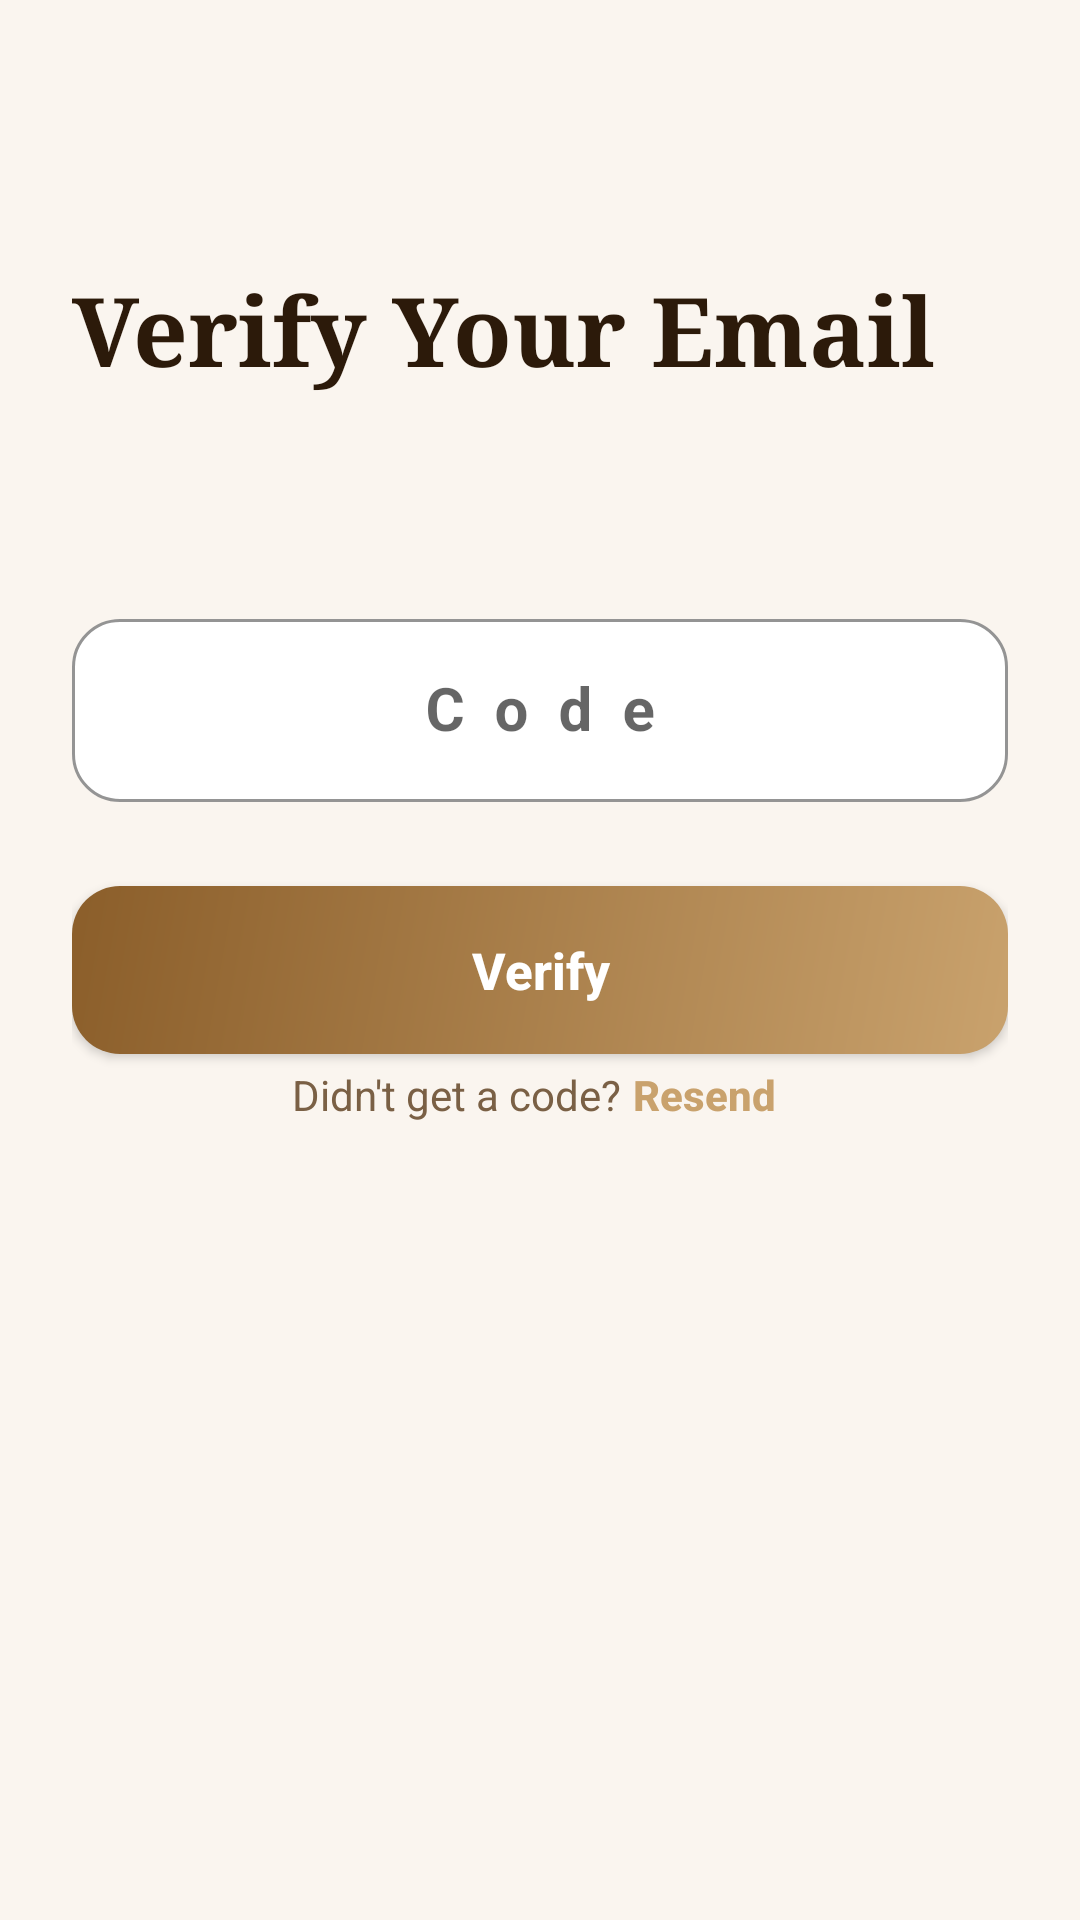

Reconstruct the res/layout file that produces this screen, plus the resources it refers to.
<!-- AndroidManifest.xml: application theme Theme.Lustre -->
<!-- res/layout/activity_otp.xml -->
<?xml version="1.0" encoding="utf-8"?>
<androidx.constraintlayout.widget.ConstraintLayout xmlns:android="http://schemas.android.com/apk/res/android"
    xmlns:app="http://schemas.android.com/apk/res-auto"
    android:layout_width="match_parent"
    android:layout_height="match_parent"
    android:background="@color/cream_bg"
    android:padding="24dp">

    <TextView
        android:id="@+id/tv_title"
        android:layout_width="wrap_content"
        android:layout_height="wrap_content"
        android:layout_marginTop="64dp"
        android:fontFamily="serif"
        android:text="@string/verify_email"
        android:textColor="@color/text_dark"
        android:textSize="32sp"
        android:textStyle="bold"
        app:layout_constraintStart_toStartOf="parent"
        app:layout_constraintTop_toTopOf="parent" />

    <TextView
        android:id="@+id/tv_subtitle"
        android:layout_width="wrap_content"
        android:layout_height="wrap_content"
        android:layout_marginTop="8dp"
        android:fontFamily="sans-serif"
        android:text=""
        android:textColor="@color/text_medium"
        android:textSize="16sp"
        app:layout_constraintStart_toStartOf="parent"
        app:layout_constraintTop_toBottomOf="@id/tv_title" />

    <com.google.android.material.textfield.TextInputLayout
        android:id="@+id/til_otp_code"
        style="@style/Widget.MaterialComponents.TextInputLayout.OutlinedBox"
        android:layout_width="match_parent"
        android:layout_height="wrap_content"
        android:layout_marginTop="40dp"
        android:hint="@string/code"
        app:boxBackgroundColor="@color/white"
        app:boxCornerRadiusBottomEnd="16dp"
        app:boxCornerRadiusBottomStart="16dp"
        app:boxCornerRadiusTopEnd="16dp"
        app:boxCornerRadiusTopStart="16dp"
        app:boxStrokeColor="@color/gold_main"
        app:hintTextColor="@color/gold_main"
        app:layout_constraintTop_toBottomOf="@id/tv_subtitle">

        <com.google.android.material.textfield.TextInputEditText
            android:id="@+id/et_otp_code"
            android:layout_width="match_parent"
            android:layout_height="wrap_content"
            android:gravity="center"
            android:inputType="number"
            android:letterSpacing="0.5"
            android:textColor="@color/text_dark"
            android:textColorHint="@color/text_light"
            android:maxLength="6"
            android:textSize="20sp"
            android:textStyle="bold"
            />
    </com.google.android.material.textfield.TextInputLayout>

    <Button
        android:id="@+id/btn_verify"
        android:layout_width="match_parent"
        android:layout_height="56dp"
        android:layout_marginTop="28dp"
        android:background="@drawable/bg_button_gold"
        android:fontFamily="sans-serif-medium"
        android:text="@string/verify"
        android:textAllCaps="false"
        android:textColor="@color/white"
        android:textSize="17sp"
        android:textStyle="bold"
        app:layout_constraintTop_toBottomOf="@id/til_otp_code" />

    <LinearLayout
        android:id="@+id/ll_resend"
        android:layout_width="wrap_content"
        android:layout_height="wrap_content"
        android:layout_marginBottom="24dp"
        android:gravity="center"
        android:orientation="horizontal"
        app:layout_constraintEnd_toEndOf="parent"
        app:layout_constraintStart_toStartOf="parent"
        app:layout_constraintTop_toBottomOf="@id/btn_verify"
        >

        <TextView
            android:layout_width="wrap_content"
            android:layout_height="wrap_content"
            android:fontFamily="sans-serif"
            android:text="@string/didnot_get_code"
            android:textColor="@color/text_medium"/>

        <TextView
            android:id="@+id/btn_resend"
            android:layout_width="wrap_content"
            android:layout_height="wrap_content"
            android:text="@string/resend"
            android:textAllCaps="false"
            android:fontFamily="sans-serif-medium"
            android:textColor="@color/gold_main"
            android:textStyle="bold"
            android:padding="4dp"
            />

    </LinearLayout>

</androidx.constraintlayout.widget.ConstraintLayout>
<!-- resources referenced by this layout -->
<resources>
  <color name="cream_bg">#FAF5EF</color>
  <color name="gold_main">#C9A26D</color>
  <color name="text_dark">#2C1A0A</color>
  <color name="text_light">#9B8060</color>
  <color name="text_medium">#7A6045</color>
  <color name="white">#FFFFFF</color>
  <!-- drawable bg_button_gold (drawable) -->
  <?xml version="1.0" encoding="utf-8"?>
  <shape xmlns:android="http://schemas.android.com/apk/res/android"
      android:shape="rectangle">
      <corners android:radius="16dp" />
      <gradient
          android:type="linear"
          android:angle="135"
          android:startColor="#C9A26D"
          android:endColor="#8B5E2A" />
  </shape>
  <string name="code">Code</string>
  <string name="didnot_get_code">Didn\'t get a code?</string>
  <string name="resend">Resend</string>
  <string name="verify">Verify</string>
  <string name="verify_email">Verify Your Email</string>
  <style name="Theme.Lustre" parent="Theme.MaterialComponents.Light.NoActionBar">
          <item name="colorPrimary">@color/gold_light</item>
          <item name="colorPrimaryVariant">@color/gold_dark</item>
          <item name="colorOnPrimary">@color/white</item>
          <item name="colorSecondary">@color/gold_dark</item>
          <item name="colorSecondaryVariant">@color/gold_darker</item>
          <item name="colorOnSecondary">@color/white</item>
          <item name="android:colorBackground">@color/cream_bg</item>
          <item name="android:statusBarColor">@color/gold_dark</item>
          <item name="android:navigationBarColor">@color/white</item>
          <item name="android:windowBackground">@color/cream_bg</item>
          <item name="android:fontFamily">sans-serif</item>
      </style>
  <color name="gold_light">#C9A26D</color>
  <color name="gold_dark">#8B5E2A</color>
  <color name="gold_darker">#5C3010</color>
</resources>
